Labelled photos from "lung_images", an image-classification folder in Kaumarya/lung-cancer-detection. The possible labels are: adenocarcinoma, large cell carcinoma, normal, squamous cell carcinoma.

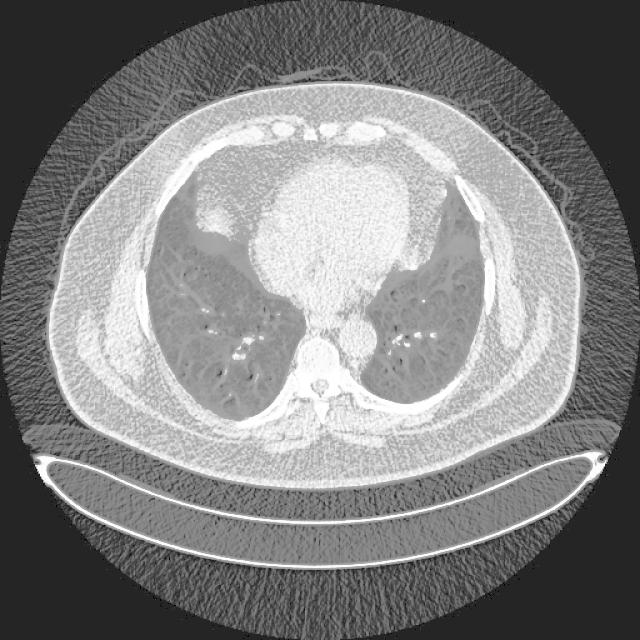
Label: normal

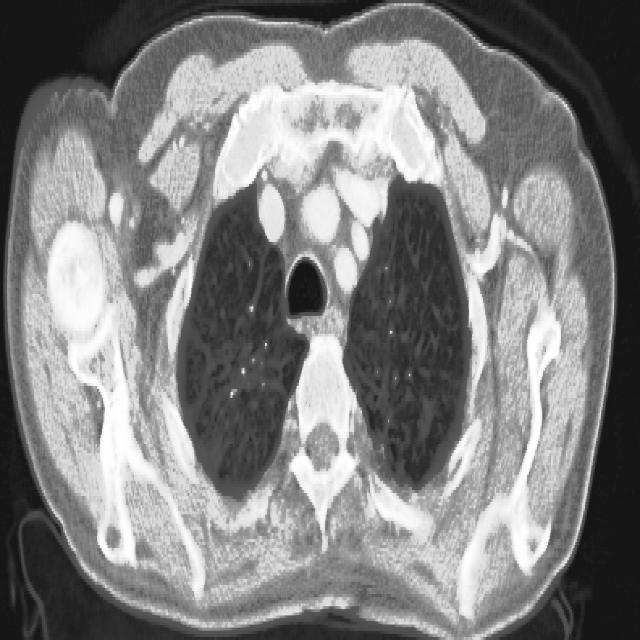
Label: squamous cell carcinoma

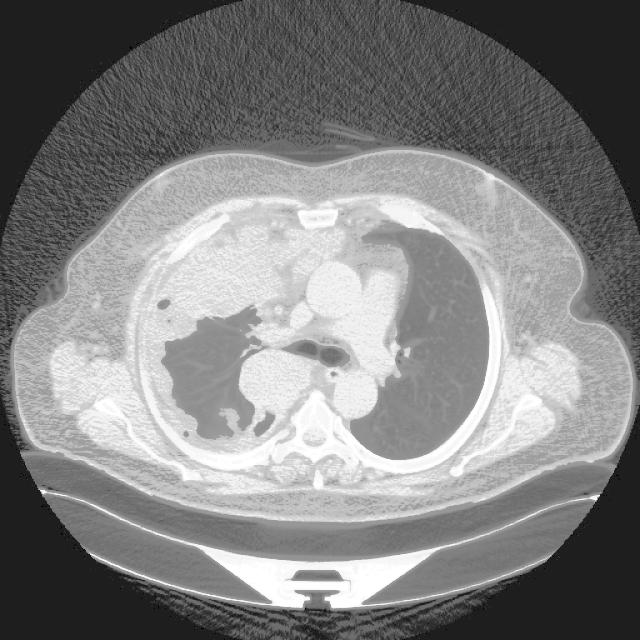
Label: adenocarcinoma

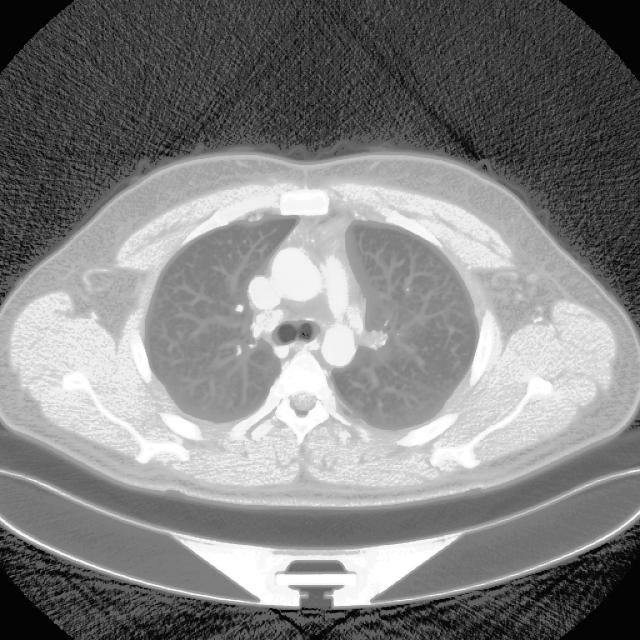
Label: adenocarcinoma

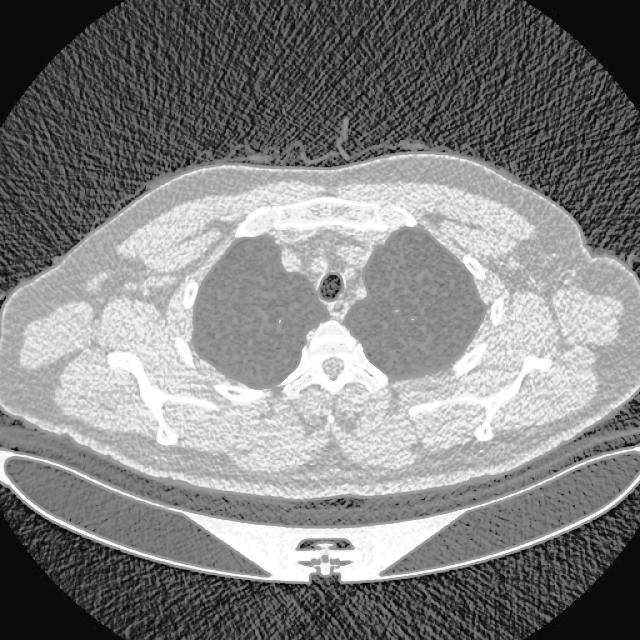
Label: normal

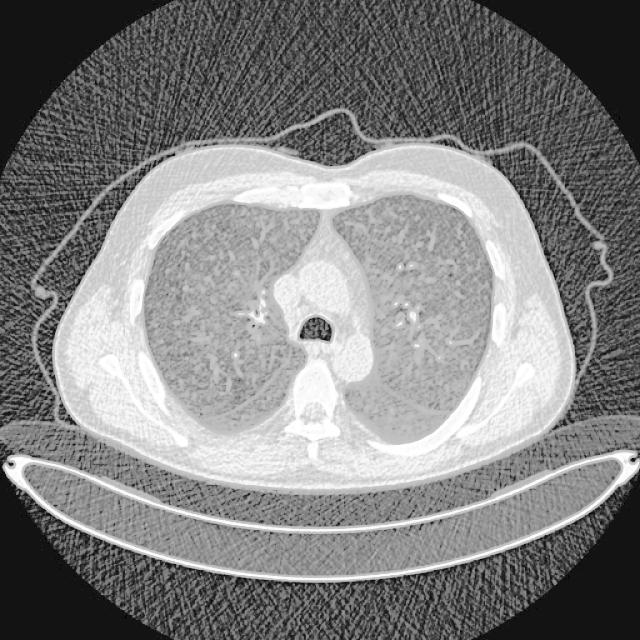
Label: large cell carcinoma
